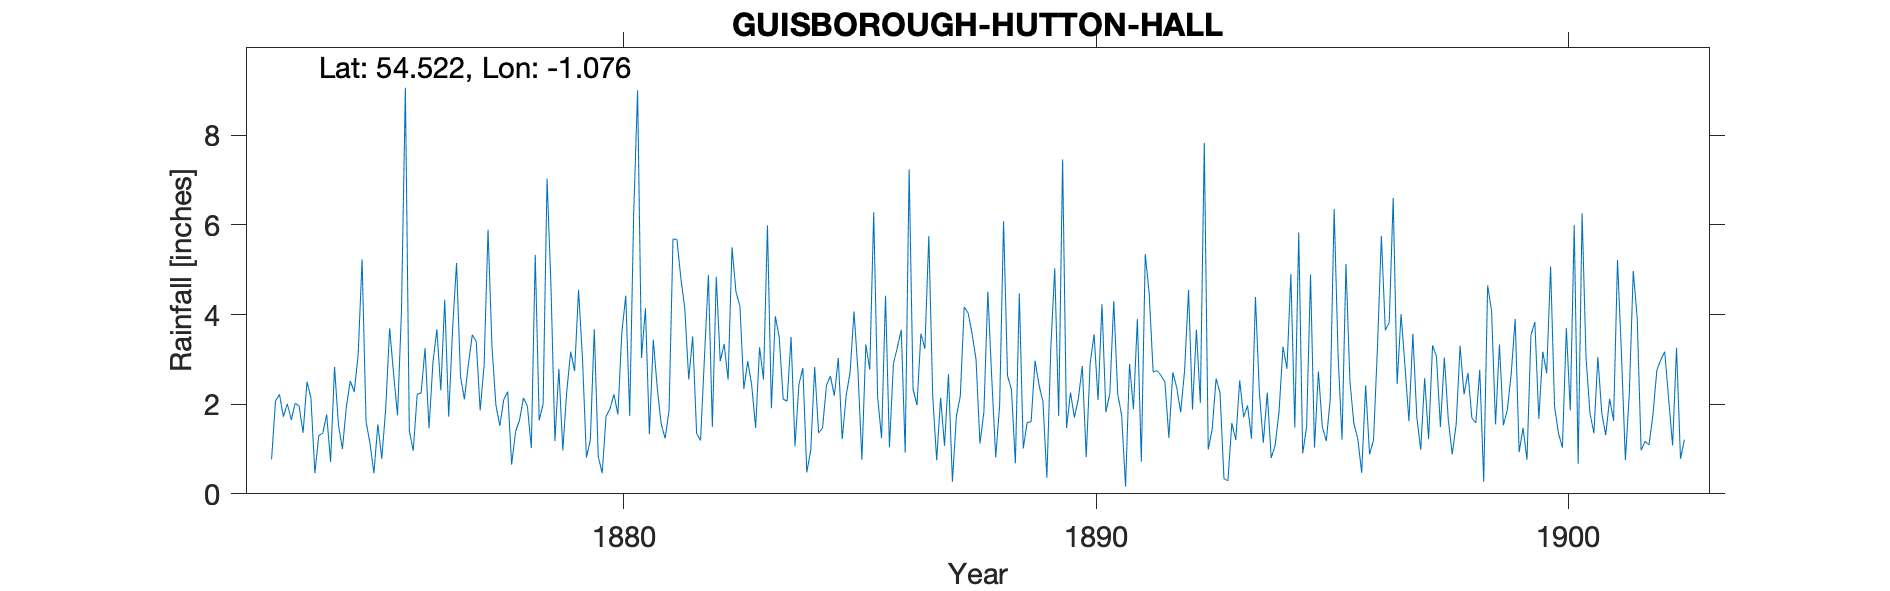

The table this chart was drawn from, first rows:
GUISBOROUGH HUTTON HALL, , , , , , , , , , , , , , , , , , , , , , , 
Grid ref, NZ599145, Long, -1.076, Lat, 54.52, Elevation, 400, ft, , , , , , , , , , , , , , , 
Station no, RR1584, , , , , , , , , , , , , , , , , , , , , , 
, 1870, 1871, 1872, 1873, 1874, 1875, 1876, 1877, 1878, 1879, 1880, 1881, 1882, 1883, 1884, 1885, 1886, 1887, 1888, 1889, 1890, 1891, 1892
January, , , , 0.77, 1.3, 1.61, 0.96, 2.62, 2.28, 1.18, 0.46, 1.33, 1.35, 2.34, 3.5, 3.03, 4.42, 2.17, 1.12, 1.59, 1.7, 1.75, 1.25
February, , , , 2.07, 1.35, 1.13, 2.22, 2.11, 0.65, 2.79, 1.73, 3.44, 1.19, 2.96, 1.06, 1.22, 1.04, 0.75, 1.83, 1.61, 2.12, 0.16, 2.71
March, , , , 2.22, 1.77, 0.46, 2.25, 2.88, 1.39, 0.97, 1.9, 2.36, 3.06, 2.42, 2.44, 2.19, 2.9, 2.14, 4.51, 2.97, 2.85, 2.9, 2.37
April, , , , 1.72, 0.71, 1.55, 3.25, 3.55, 1.64, 2.28, 2.22, 1.56, 4.88, 1.47, 2.81, 2.71, 3.26, 1.07, 2.57, 2.43, 0.82, 1.89, 1.82
May, , , , 2.01, 2.83, 0.78, 1.46, 3.4, 2.14, 3.17, 1.77, 1.24, 1.49, 3.27, 0.48, 4.07, 3.66, 2.67, 0.81, 2.06, 2.91, 3.9, 2.75
June, , , , 1.65, 1.53, 1.9, 2.93, 1.86, 1.96, 2.74, 3.6, 1.85, 4.84, 2.55, 0.97, 2.73, 0.92, 0.27, 1.98, 0.36, 3.56, 0.72, 4.55
July, , , , 2.02, 1, 3.69, 3.67, 2.86, 1.02, 4.55, 4.42, 5.69, 2.96, 5.99, 2.83, 0.76, 7.24, 1.72, 6.08, 3.24, 2.09, 5.35, 1.88
August, , , , 1.96, 1.94, 2.68, 2.31, 5.89, 5.33, 3.02, 1.74, 5.67, 3.34, 1.91, 1.36, 3.33, 2.33, 2.18, 2.64, 5.03, 4.23, 4.47, 3.66
September, , , , 1.36, 2.52, 1.75, 4.33, 3.28, 1.64, 0.81, 6.21, 4.81, 2.55, 3.96, 1.47, 2.77, 1.98, 4.17, 2.32, 1.74, 1.82, 2.72, 2.03
October, , , , 2.5, 2.27, 4.05, 1.72, 1.98, 2, 1.2, 9, 4.13, 5.5, 3.49, 2.42, 6.28, 3.57, 4.03, 0.68, 7.46, 2.24, 2.75, 7.83
November, , , , 2.14, 3.1, 9.06, 3.68, 1.52, 7.03, 3.67, 3.03, 2.55, 4.51, 2.11, 2.63, 2.16, 3.24, 3.57, 4.47, 1.47, 4.3, 2.64, 0.99
December, , , , 0.46, 5.23, 1.41, 5.15, 2.1, 4.62, 0.84, 4.14, 3.51, 4.19, 2.07, 2.19, 1.24, 5.75, 3, 1.01, 2.26, 2.23, 2.49, 1.44
Total, , , , 20.88, 25.55, 30.07, 33.93, 34.05, 31.7, 27.22, 40.22, 38.14, 39.86, 34.54, 24.16, 32.49, 40.31, 27.74, 30.02, 32.22, 30.87, 31.74, 33.28
